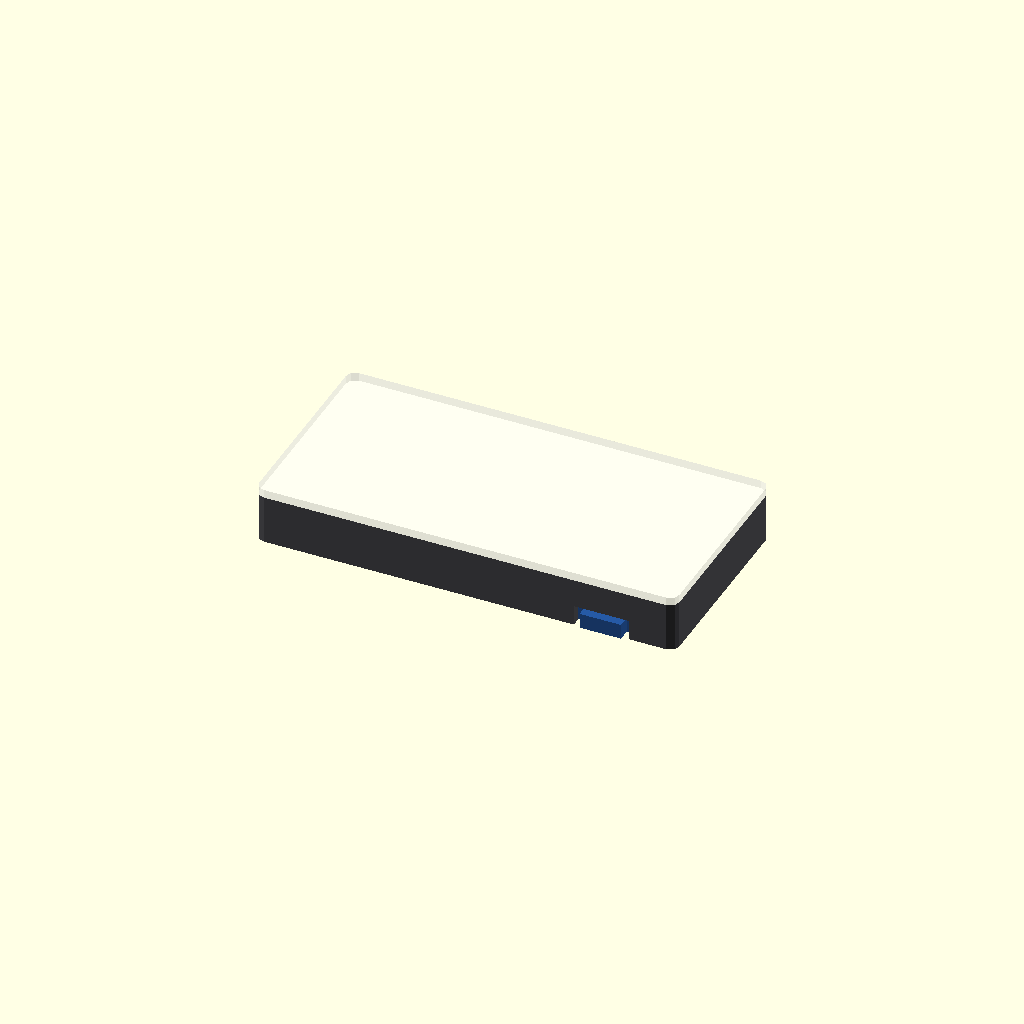
Cell 1: the model at its default parameters.
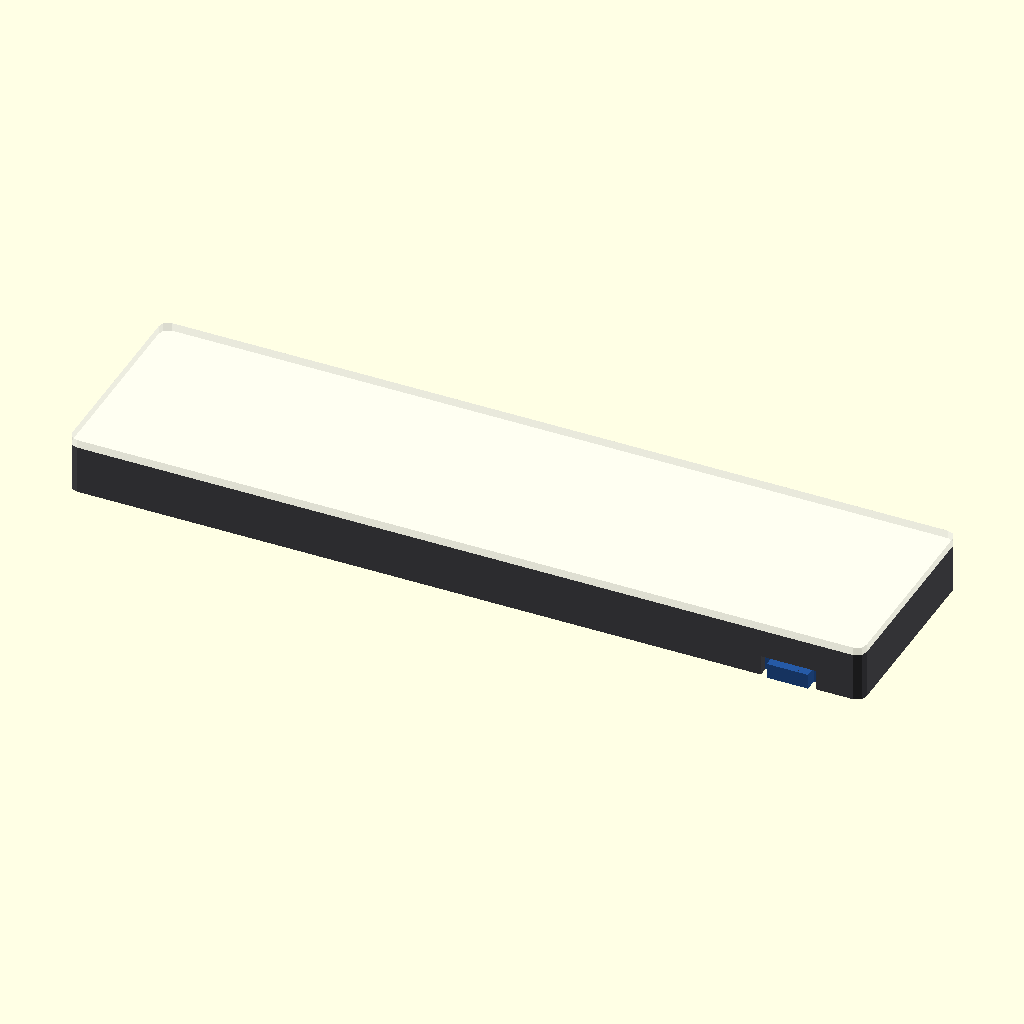
Cell 2 — board_w set to 40.64, the other parameters unchanged.
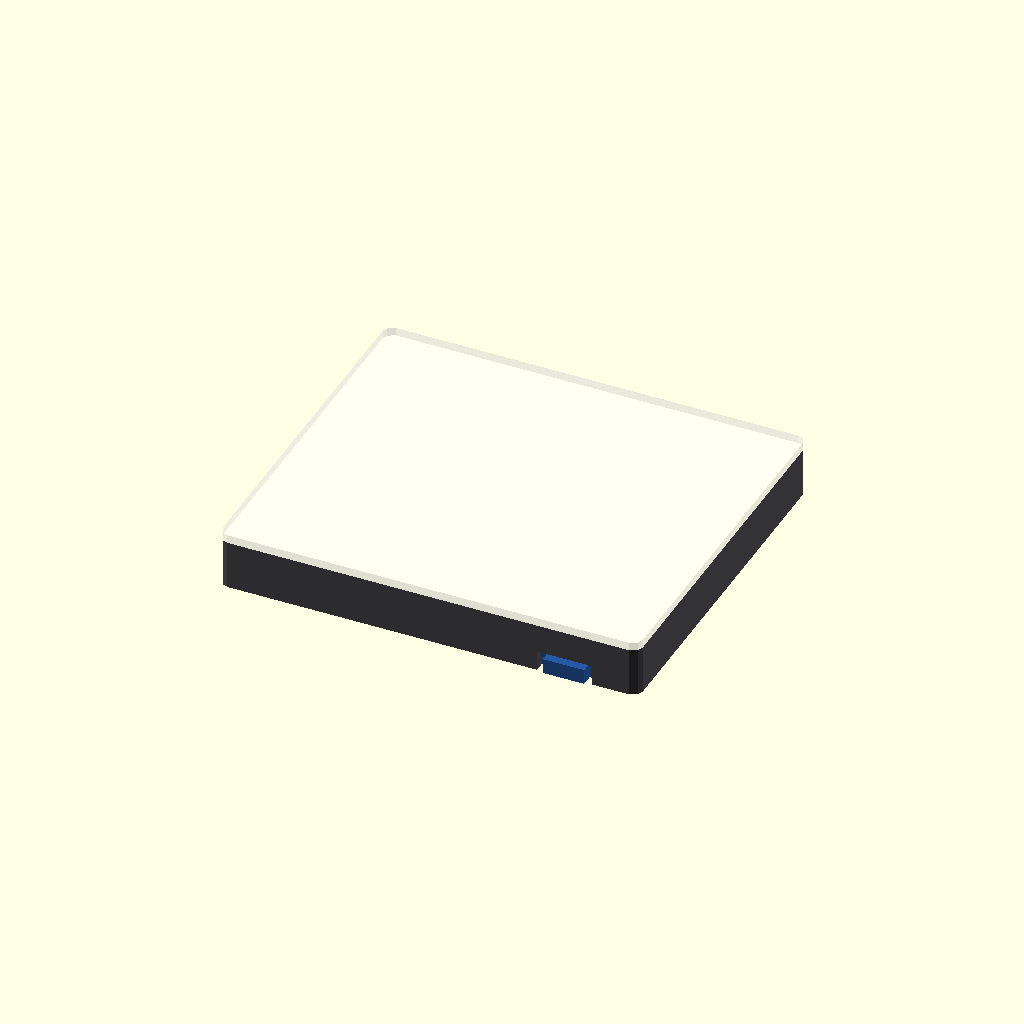
Cell 3 — board_h set to 68.58, the other parameters unchanged.
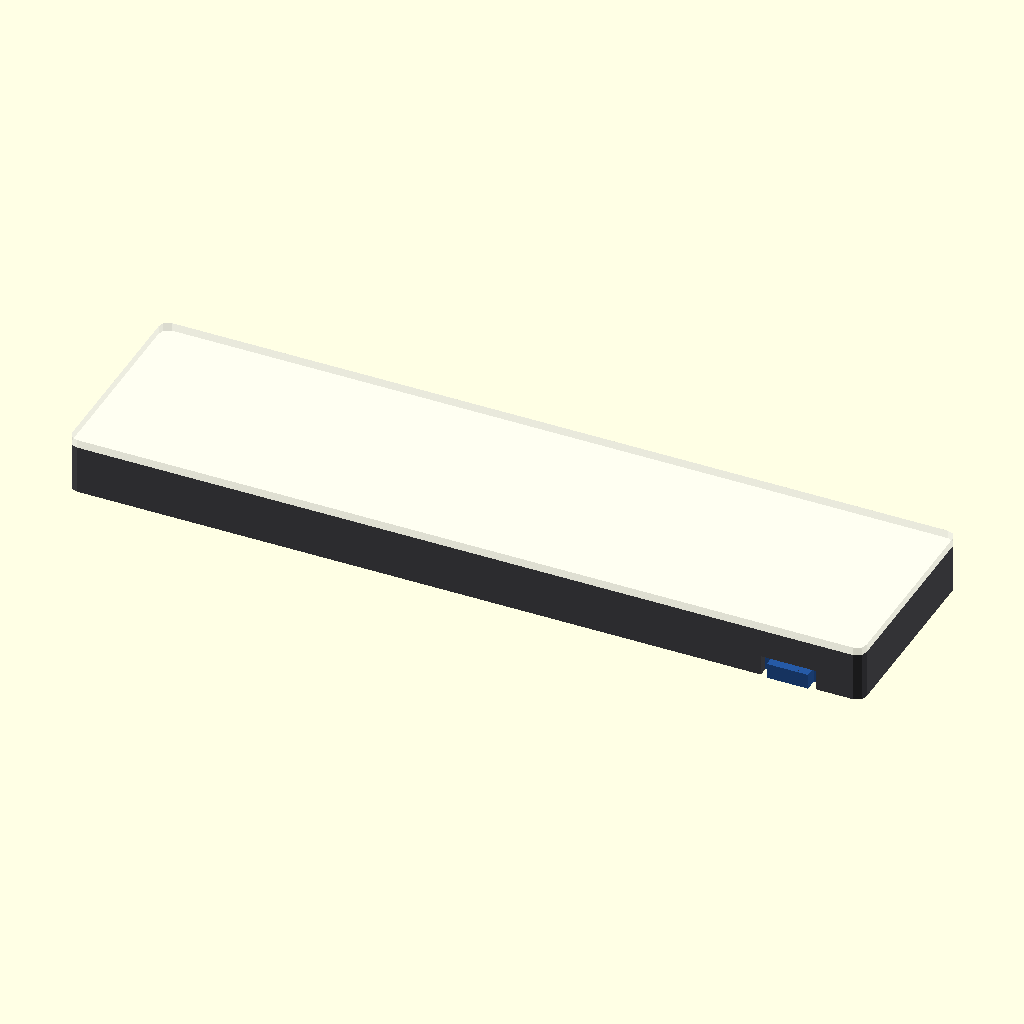
Cell 4 — digits set to 8, the other parameters unchanged.
All cells are drawn from one camera (rotation 55°, 0°, 25°, orthographic, colour scheme Cornfield), so only the parameter changes between them.
The OpenSCAD source (hardware/mini7seg_enclosure_v1.scad):
// =============================================================================
// mini7seg_enclosure_v1.scad
//
// ROUGH CONCEPT. Massing study for a 4-digit enclosure, not a printable part.
// Numbers here are placeholders to be argued with; only the board geometry is
// real, and that comes from mini7seg_diffuser_v5.scad which reads it off the
// PCB.
//
// THE STACK, front (viewer) to back:
//
//     clear window      1.8   one rectangle over all four digits, + margin
//     black baffle      4.0   light wells, from v5
//   --------------------------  boards sit LED-side FORWARD, against the baffle
//     pcb               1.6   heat-stake posts pass through it and rivet here
//     cavity           10.0   wiring + ESP32 live here
//     back wall         2.0
//
// Z CONVENTION: +Z is the viewer, matching mini7seg_diffuser_v5.scad exactly —
// baffle 0..4, diffuser above it, posts hanging to NEGATIVE z through the pcb.
// Building this the other way up put the posts out through the window.
//
// ONE COLOUR CHANGE. The part prints window-face-down and swaps filament
// exactly once, so the rule is absolute:
//
//     below the seam  ->  ALL clear
//     above the seam  ->  ALL black
//
// That is why the window is the FULL OUTER rectangle rather than just the
// aperture, and why the walls start on top of it instead of running past it to
// the bed. A wall that reached the bed would put black under the seam and cost
// a second change.
//
// The board is flipped relative to how you photographed it: LEDs face the
// window, so the bare back of the PCB faces the cavity and every solder joint
// and wire is on the side you can reach.
//
// WHAT IS DELIBERATELY UNRESOLVED (needs your call):
//   - how the boards are retained. v5's heat-stake posts still work — they pass
//     through from the front and rivet on the back, inside the cavity — but an
//     enclosure could instead just trap the panel between baffle and a rib and
//     skip the posts entirely. Posts are shown; ribs are not.
//   - ESP32 footprint is a placeholder block. Measure yours.
//   - no fixings, no lid retention, no cable exit yet.
// =============================================================================

use <mini7seg_diffuser_v5.scad>

// ---------- from the PCB (see v5 header) ----------
board_w        = 20.32;
board_h        = 34.29;
pcb_t          = 1.6;
digits         = 4;
pitch          = board_w;          // V-cut snapped tight, no rail between digits

// ---------- stack ----------
window_t       = 1.8;              // clear
baffle_t       = 4.0;              // opaque
// Free-wired, no headers: the tallest thing behind the panel is the ESP32's
// USB-C shell at 3.26 mm above its pcb. 5 mm carries it with room for the loom.
cavity         = 5.0;              // wiring + ESP32, no headers
back_t         = 0.0;              // no backing
wall           = 2.0;

// ---------- how far the window oversails the boards ----------
margin         = 3.0;

// ---------- ESP32-C3 Super Mini (identified from photo) ----------
// 22.5 x 18 mm board. Trivially small next to the 81 x 34 panel — the
// constraint is not its footprint, it is its HEIGHT once headers are on.
esp_w          = 18.0;             // across the header rows
esp_l          = 22.5;             // along the USB axis
esp_pcb_t      = 1.2;
esp_parts_t    = 2.0;              // module can + USB shell above the pcb
// Male pin headers are fitted in the photo. Those pins stand ~6 mm proud below
// the board plus a 2.5 mm spacer, and that is what sets the cavity, not the
// electronics. Set headers = false if they come off / wires go straight to the
// castellations, and the cavity can close up by ~8 mm.
headers        = false;
esp_hdr_t      = headers ? 8.5 : 0;
esp_t          = esp_pcb_t + esp_parts_t + esp_hdr_t;

// USB-C shell, for the port cutout. Protrudes slightly past the board edge.
usb_w          = 9.0;
usb_t          = 3.3;
usb_proud      = 1.6;

// ---------- derived ----------
boards_w       = digits * pitch;                 // 81.28
inner_w        = boards_w + 2 * margin;
inner_h        = board_h + 2 * margin;
outer_w        = inner_w + 2 * wall;
outer_h        = inner_h + 2 * wall;
depth          = window_t + baffle_t + pcb_t + cavity + back_t;

// Board array is centred on digit 0's local origin, so shift the whole stack so
// the four digits sit centred in the shell.
board_dx       = -(digits - 1) * pitch / 2;

// "assembled" | "exploded" | "section" | "front" | "body"
mode = "assembled";
explode = (mode == "exploded") ? 14 : 0;

// =============================================================================
// Stack levels, all in v5's frame: +Z toward the viewer.
z_win_lo   = baffle_t;                       // window sits on the baffle face
z_pcb_hi   = 0;                              // pcb hard against the baffle back
z_pcb_lo   = -pcb_t;
z_cav_lo   = z_pcb_lo - cavity;
z_back_lo  = z_cav_lo - back_t;
z_top      = z_win_lo + window_t;

module rounded(w, h, t) { linear_extrude(t) offset(r = 2) square([w - 4, h - 4], center = true); }

// Full outer footprint: everything below the seam is this plate and nothing
// else. The walls land on it.
module window_plate() {
    color([1, 1, 1, 0.30]) translate([0, 0, z_win_lo]) rounded(outer_w, outer_h, window_t);
}

module baffle_stack() {
    color([0.12, 0.12, 0.12]) translate([board_dx, 0, 0]) multi_digit_baffle();
}

module pcb_panel() {
    color([0.05, 0.25, 0.10])
        translate([board_dx - board_w / 2, -board_h / 2, z_pcb_lo])
            cube([boards_w, board_h, pcb_t]);
}

// ESP32-C3 Super Mini in the cavity, USB-C facing the bottom edge so a cable
// exits the long side rather than an end. Sits against the back wall, headers
// pointing back toward the pcb.
esp_x  = inner_w / 2 - esp_w - 5;        // tucked behind the right-hand digits
esp_y0 = -inner_h / 2;                   // USB end flush with the bottom wall
module esp32() {
    color([0.15, 0.35, 0.65])
        translate([esp_x, esp_y0, z_cav_lo + 0.1]) {
            cube([esp_w, esp_l, esp_t]);
            // USB-C shell poking out through the wall
            translate([(esp_w - usb_w) / 2, -usb_proud - 1, esp_hdr_t])
                cube([usb_w, usb_proud + 2, usb_t]);
        }
}

// The hole the USB-C plug goes through. Generous — a plug overmould is much
// bigger than the shell.
module usb_cutout() {
    translate([esp_x + (esp_w - usb_w) / 2 - 1.5, -outer_h, z_cav_lo + 0.1 + esp_hdr_t - 1])
        cube([usb_w + 3, outer_h, usb_t + 2]);
}

// Wall ring only — no back. Stops at the window's inner face so the seam is a
// single clean plane. Open at the rear: the panel and the ESP32 go in from
// behind and the wiring stays reachable.
module shell() {
    color([0.30, 0.30, 0.32])
        difference() {
            translate([0, 0, z_back_lo]) rounded(outer_w, outer_h, z_win_lo - z_back_lo);
            translate([0, 0, z_back_lo - 1]) rounded(inner_w, inner_h, z_win_lo - z_back_lo + 1);
            usb_cutout();
        }
}

// No back wall, deliberately. The case is a tray: window, baffle, wall ring.
module back_wall() { }

module assembly() {
    translate([0, 0,  explode * 2]) window_plate();
    translate([0, 0,  explode])     baffle_stack();
    pcb_panel();
    esp32();
    translate([0, 0, -explode])     back_wall();
    shell();
}

if (mode == "front") {
    window_plate(); baffle_stack();
} else if (mode == "body") {
    shell(); back_wall();
} else if (mode == "section") {
    difference() {
        assembly();
        translate([-outer_w, -outer_h, -60]) cube([outer_w * 2, outer_h, 120]);
    }
} else {
    assembly();
}

echo(str("outer  ", outer_w, " x ", outer_h, " x ", z_top - z_back_lo, " mm"));
echo(str("inner  ", inner_w, " x ", inner_h, " mm   cavity ", cavity, " mm"));
echo(str("esp32  ", esp_w, " x ", esp_l, " x ", esp_t, " mm   headers=", headers, "  -> needs ", esp_t + 1, " of the ", cavity, " cavity"));
echo(str("z: back ", z_back_lo, "  pcb ", z_pcb_lo, "..", z_pcb_hi, "  baffle 0..", baffle_t, "  window top ", z_top));
Customizer parameters (derived from the source; name, type, default, range or options):
board_w: number, default 20.32
board_h: number, default 34.29
pcb_t: number, default 1.6
digits: number, default 4
window_t: number, default 1.8
baffle_t: number, default 4
cavity: number, default 5
back_t: number, default 0
wall: number, default 2
margin: number, default 3
esp_w: number, default 18
esp_l: number, default 22.5
esp_pcb_t: number, default 1.2
esp_parts_t: number, default 2
headers: bool, default false
usb_w: number, default 9
usb_t: number, default 3.3
usb_proud: number, default 1.6
mode: string, default "assembled"
z_pcb_hi: number, default 0
